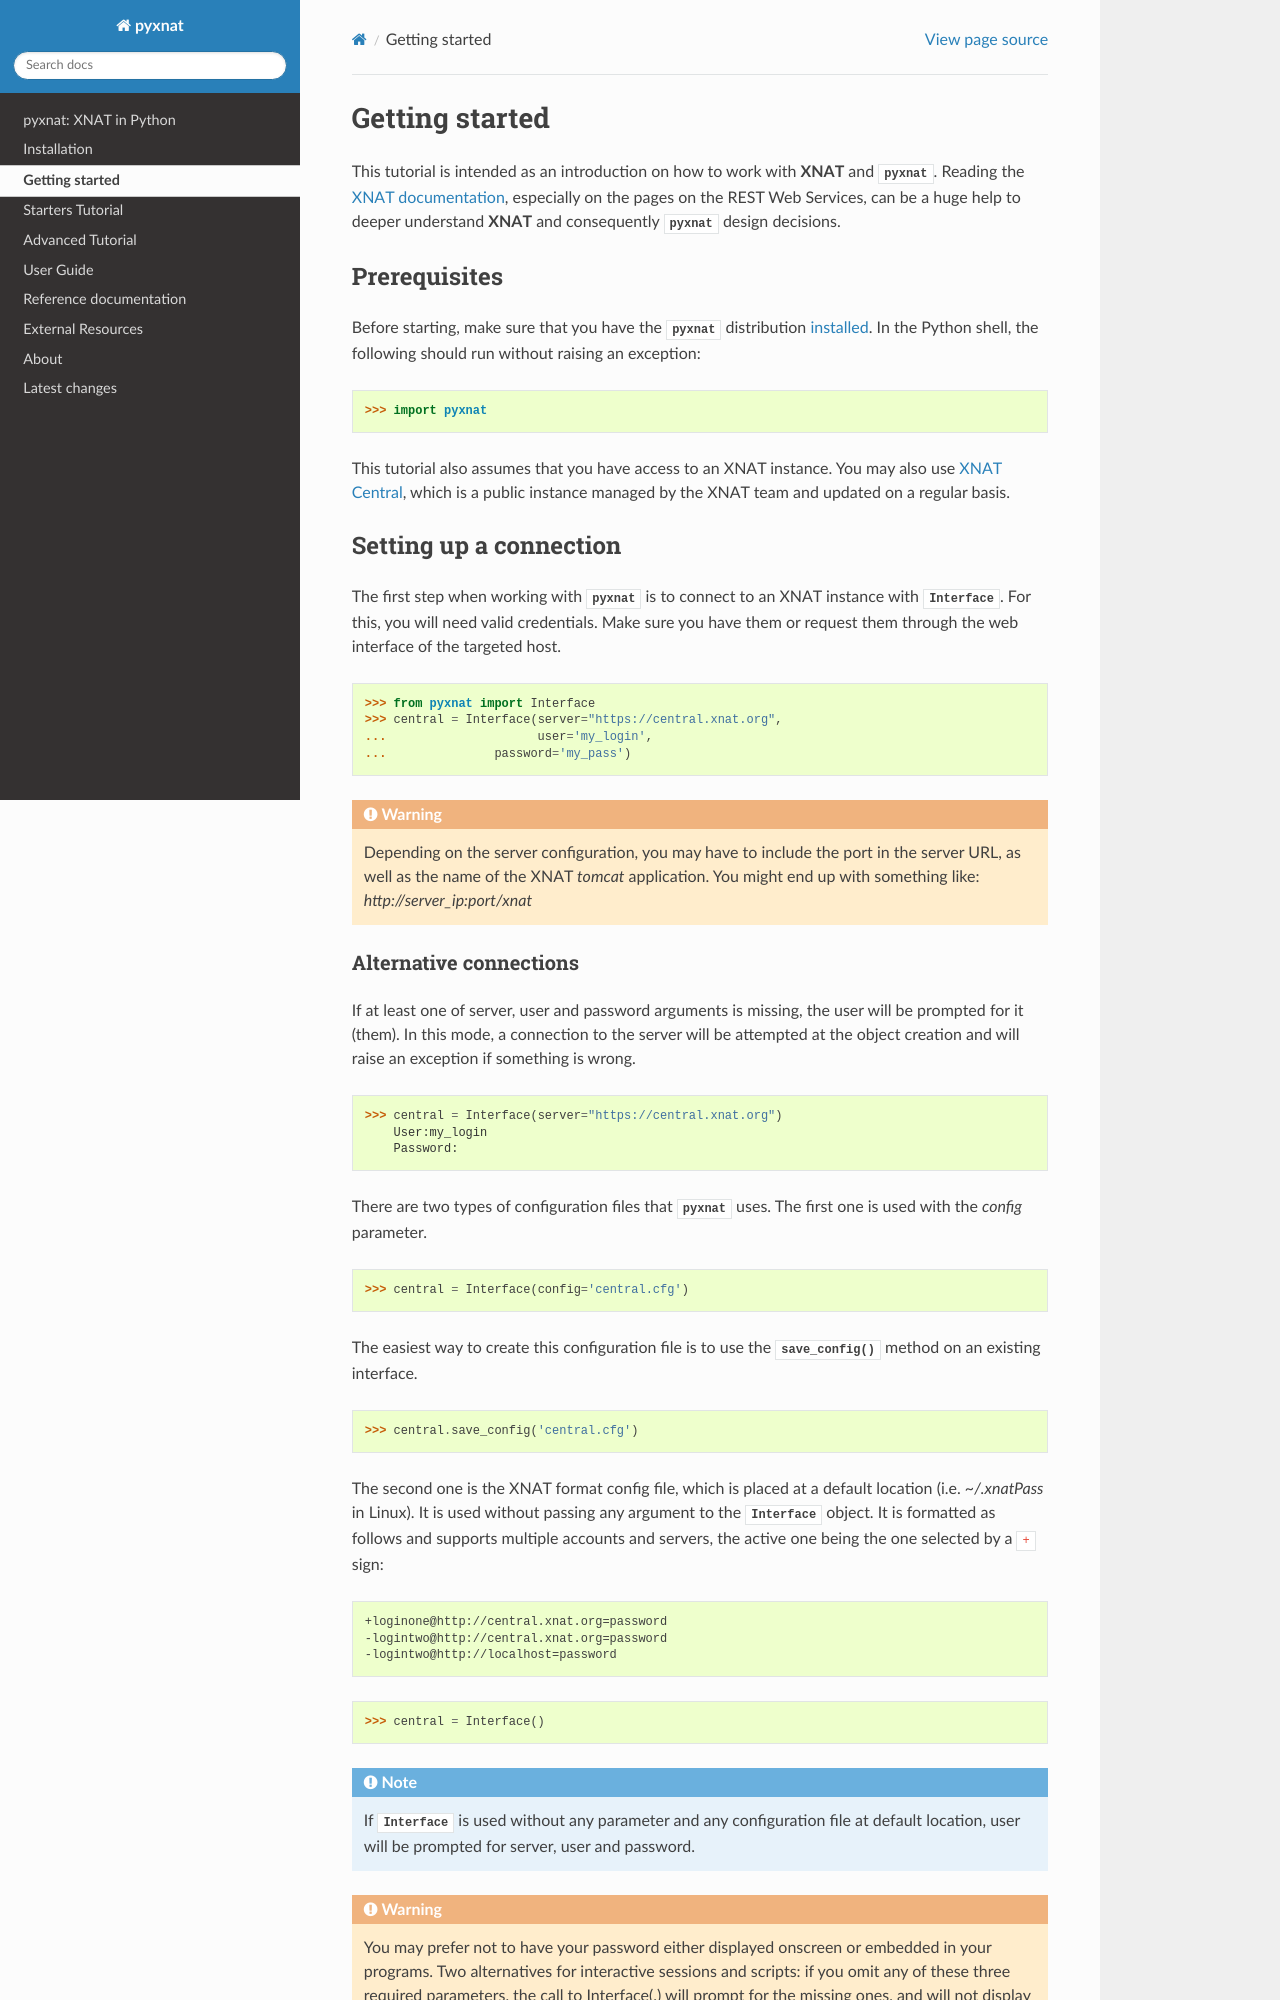

repository: pyxnat/pyxnat · page: tutorial.html · generator: sphinx

Getting started
===============

This tutorial is intended as an introduction on how to work with
**XNAT** and :mod:`pyxnat`. Reading the `XNAT documentation
<http://docs.xnat.org/>`_, especially on the pages on the REST
Web Services, can be a huge help to deeper understand
**XNAT** and consequently :mod:`pyxnat` design decisions.

Prerequisites
-------------
Before starting, make sure that you have the :mod:`pyxnat` distribution
:doc:`installed <installing>`. In the Python shell, the following
should run without raising an exception:

.. code-block:: python

  >>> import pyxnat

This tutorial also assumes that you have access to an XNAT instance.
You may also use `XNAT Central <https://central.xnat.org>`_, which is a public
instance managed by the XNAT team and updated on a regular basis.

Setting up a connection
-----------------------

The first step when working with :mod:`pyxnat` is to connect to an XNAT
instance with :class:`~pyxnat.Interface`. For this, you will need valid
credentials. Make sure you have them or request them through the web interface
of the targeted host.

.. code-block:: python

   >>> from pyxnat import Interface
   >>> central = Interface(server="https://central.xnat.org",
   ...			   user='my_login',
   ...		     password='my_pass')


.. warning::
    Depending on the server configuration, you may have to include the port
    in the server URL, as well as the name of the XNAT `tomcat` application.
    You might end up with something like:
    `http://server_ip:port/xnat`
